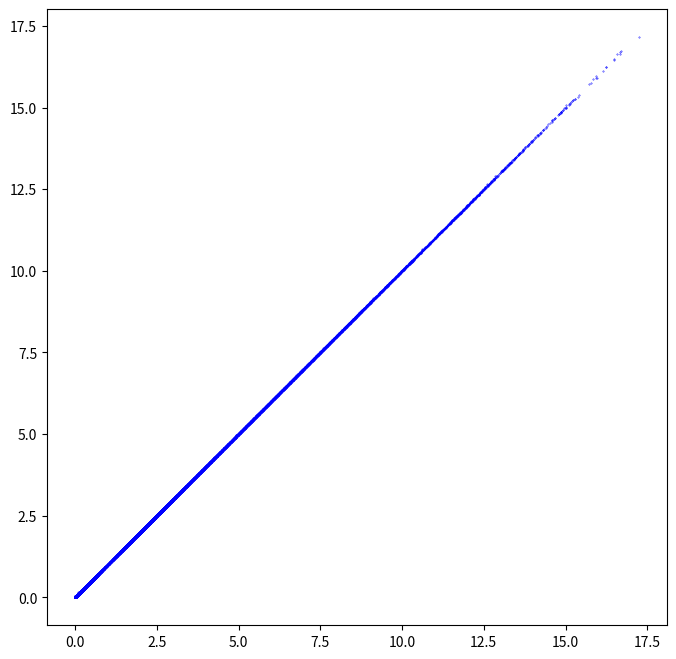

Source code (Python):
import numpy as np
import matplotlib.pyplot as plt
import math as m
import random

#for fern fractal, we will need four transformation which are selfaffine
#these 4 functions should be applied with a non uniform prbability
#the functions responsible for the leaf structure should be applied more often for instance
#the process is the same as before and we need (x,y)
#four funtions
def f1(l0):
    #define a the typical rotation matrix for a 2D space :)
    Ro=(np.array([[0.85, 0.4],[0.3,0]]))
    pi_new=np.dot(Ro,l0[0])
    pf_new=np.dot(Ro,l0[1])
    #new line
    l1=np.array([pi_new,pf_new])
    T=np.array([1/2,0])
    return l1+T
def f2(l0):
    #define a the typical rotation matrix for a 2D space :)
    Ro=(np.array([[0.3, 0.4],[0.3,0.4]]))
    pi_new=np.dot(Ro,l0[0])
    pf_new=np.dot(Ro,l0[1])
    #new line
    l1=np.array([pi_new,pf_new])
    T=np.array([1/2,0])
    return l1+T
def f3(l0):
    #define a the typical rotation matrix for a 2D space :)
    Ro=(np.array([[0.3, 0.4],[0.3,0.4]]))
    pi_new=np.dot(Ro,l0[0])
    pf_new=np.dot(Ro,l0[1])
    #new line
    l1=np.array([pi_new,pf_new])
    T2=np.array([1/4,m.sqrt(3)/4])
    return l1++T2
def f4(l0):
    Ro=(np.array([[0, 0.45],[0.3,0.4]]))
    pi_new=np.dot(Ro,l0[0])
    pf_new=np.dot(Ro,l0[1])
    #new line
    l1=np.array([pi_new,pf_new])
    T2=np.array([1/4,m.sqrt(3)/4])
    return l1+T2
#l is a pair (x,y)
N_points=10000
N_functions=50
function=[f1,f2,f3,f4]
#non uniform choosing method for functions
Probability=[0.85,0.10,0.02,0.03]
#we also have to save all of our generated final points
plotting_data=[]
for i in range(N_points):
    #numbers between 0 and 1
    pair0=np.array([random.random(),random.random()])
    #applying function
    for j in range(N_functions):
        #randomly chosen function
        f=np.random.choice(function, p=Probability)
        new_pair=f(pair0)
        #now for the next j loop we work with new_pair
        pair0=new_pair
    #after applying enough functions we need to save this final point
    plotting_data.append(pair0)
plotting_data=np.array(plotting_data)
plt.figure(figsize=(8, 8))
plt.scatter(plotting_data[:, 0], plotting_data[:, 1],s=0.1,color='blue')
plt.show()
def R_45(l0):
    #45 degree rotation and scaling combined
    tetha=45
    degree=np.radians(tetha)
    #define a the typical rotation matrix for a 2D space :)
    Ro=(np.array([[np.cos(degree), -np.sin(degree)],[np.sin(degree),  np.cos(degree)]]))*1/m.sqrt(2)
    pi_new=np.dot(Ro,l0[0])
    pf_new=np.dot(Ro,l0[1])
    #new line
    l1=np.array([pi_new,pf_new])
    return l1
